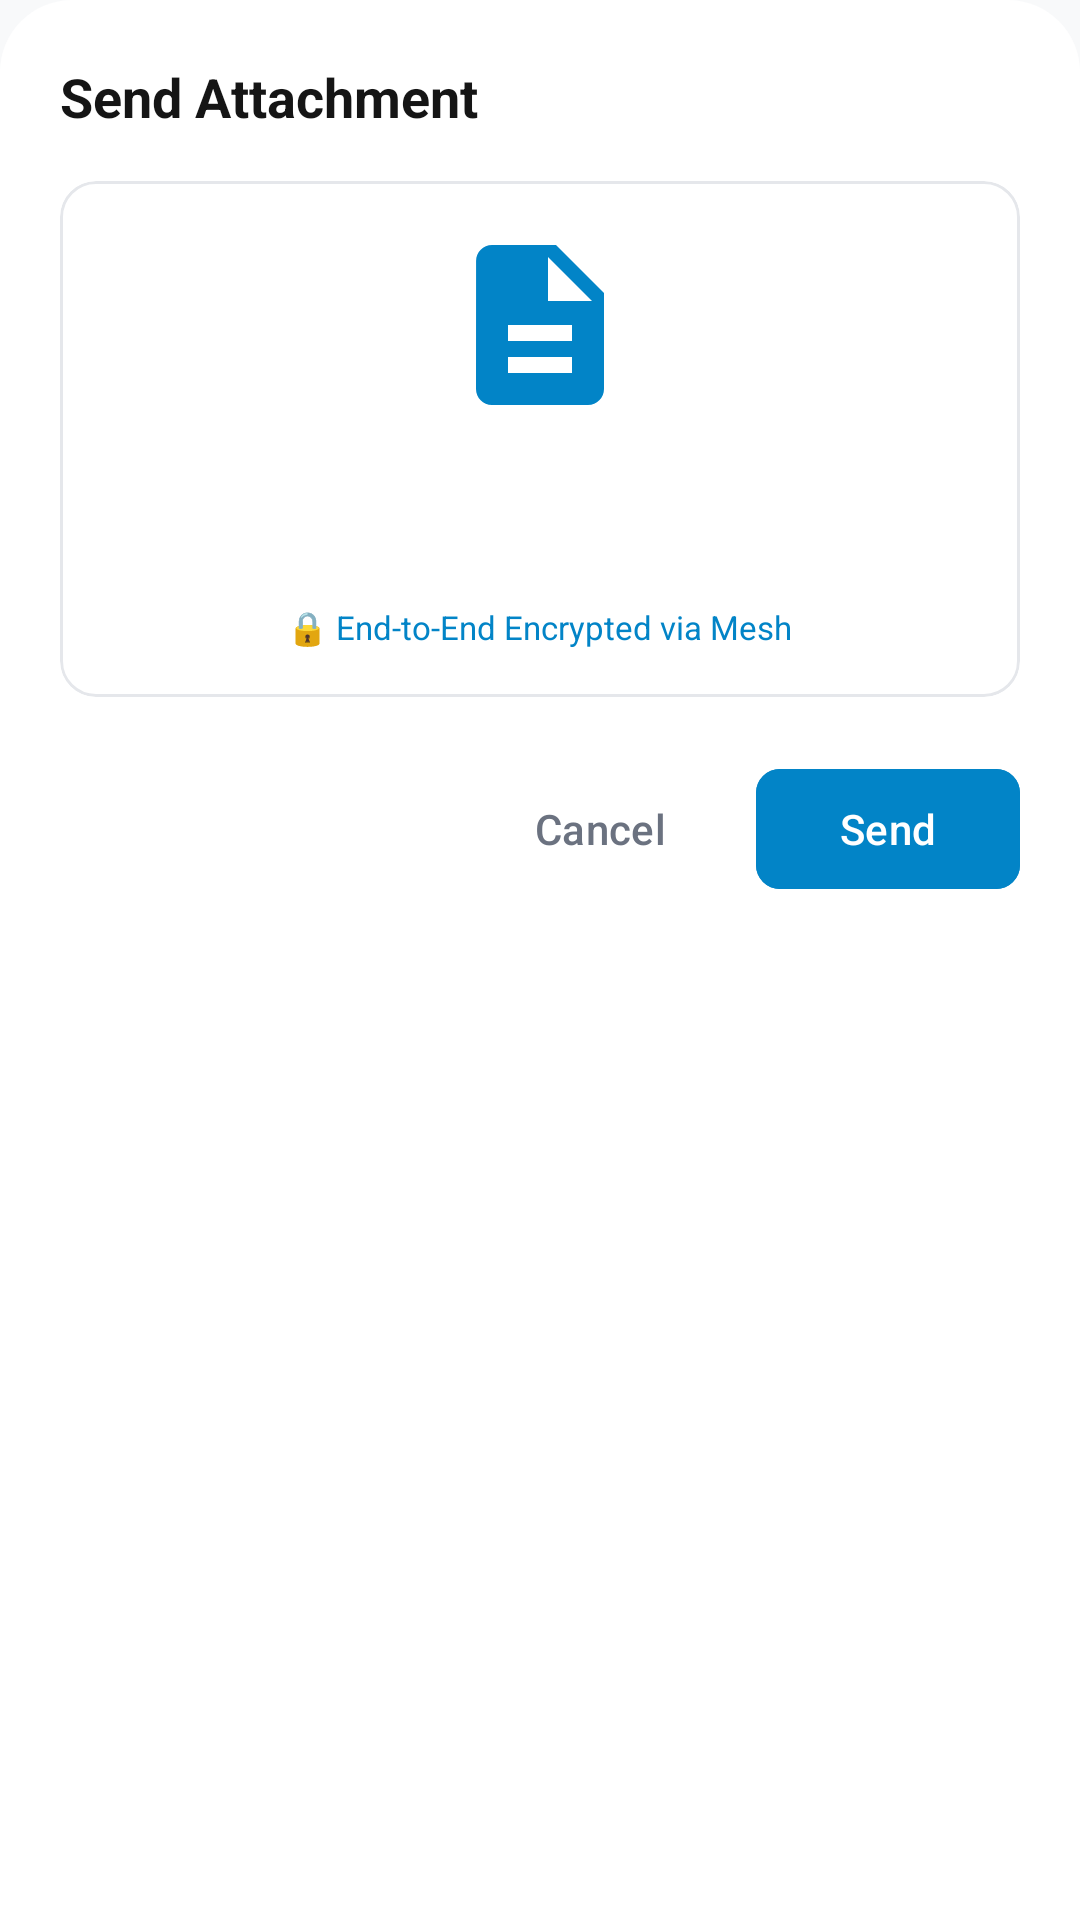

Layout XML and referenced resources for this Android screen:
<!-- AndroidManifest.xml: application theme Theme.PeerConnect -->
<!-- res/layout/dialog_send_attachment_preview.xml -->
<?xml version="1.0" encoding="utf-8"?>
<LinearLayout xmlns:android="http://schemas.android.com/apk/res/android"
    xmlns:app="http://schemas.android.com/apk/res-auto"
    android:layout_width="match_parent"
    android:layout_height="wrap_content"
    android:background="@drawable/bg_bottom_sheet_attachment"
    android:orientation="vertical"
    android:padding="20dp">

    <TextView
        android:id="@+id/textPreviewTitle"
        android:layout_width="wrap_content"
        android:layout_height="wrap_content"
        android:text="Send Attachment"
        android:textColor="@color/nexora_text_primary"
        android:textSize="18sp"
        android:textStyle="bold" />

    <com.google.android.material.card.MaterialCardView
        android:layout_width="match_parent"
        android:layout_height="wrap_content"
        android:layout_marginTop="16dp"
        app:cardBackgroundColor="@color/nexora_surface"
        app:cardCornerRadius="12dp"
        app:strokeColor="@color/nexora_border"
        app:strokeWidth="1dp">

        <LinearLayout
            android:layout_width="match_parent"
            android:layout_height="wrap_content"
            android:gravity="center"
            android:orientation="vertical"
            android:padding="16dp">

            <ImageView
                android:id="@+id/imagePreviewThumbnail"
                android:layout_width="match_parent"
                android:layout_height="180dp"
                android:adjustViewBounds="true"
                android:scaleType="centerCrop"
                android:visibility="gone" />

            <ImageView
                android:id="@+id/iconFilePreview"
                android:layout_width="64dp"
                android:layout_height="64dp"
                android:src="@drawable/ic_document"
                app:tint="@color/nexora_cyan" />

            <TextView
                android:id="@+id/textPreviewFileName"
                android:layout_width="wrap_content"
                android:layout_height="wrap_content"
                android:layout_marginTop="12dp"
                android:ellipsize="middle"
                android:gravity="center"
                android:maxLines="2"
                android:textColor="@color/nexora_text_primary"
                android:textSize="14sp"
                android:textStyle="bold" />

            <TextView
                android:id="@+id/textPreviewFileSize"
                android:layout_width="wrap_content"
                android:layout_height="wrap_content"
                android:layout_marginTop="4dp"
                android:textColor="@color/nexora_text_secondary"
                android:textSize="12sp" />

            <TextView
                android:layout_width="wrap_content"
                android:layout_height="wrap_content"
                android:layout_marginTop="10dp"
                android:text="🔒 End-to-End Encrypted via Mesh"
                android:textColor="@color/nexora_cyan"
                android:textSize="11sp" />
        </LinearLayout>
    </com.google.android.material.card.MaterialCardView>

    <LinearLayout
        android:layout_width="match_parent"
        android:layout_height="wrap_content"
        android:layout_marginTop="20dp"
        android:gravity="end"
        android:orientation="horizontal">

        <com.google.android.material.button.MaterialButton
            android:id="@+id/btnCancelPreview"
            style="@style/Widget.Material3.Button.TextButton"
            android:layout_width="wrap_content"
            android:layout_height="wrap_content"
            android:layout_marginEnd="8dp"
            android:text="Cancel"
            android:textColor="@color/nexora_text_secondary" />

        <com.google.android.material.button.MaterialButton
            android:id="@+id/btnConfirmSend"
            style="@style/Widget.Material3.Button"
            android:layout_width="wrap_content"
            android:layout_height="wrap_content"
            android:backgroundTint="@color/nexora_cyan"
            android:text="Send"
            android:textColor="#FFFFFF"
            app:cornerRadius="8dp" />
    </LinearLayout>

</LinearLayout>
<!-- resources referenced by this layout -->
<resources>
  <color name="nexora_border">#e5e7eb</color>
  <color name="nexora_cyan">#0284c7</color>
  <color name="nexora_surface">#ffffff</color>
  <color name="nexora_text_primary">#151515</color>
  <color name="nexora_text_secondary">#6b7280</color>
  <!-- drawable bg_bottom_sheet_attachment (drawable) -->
  <?xml version="1.0" encoding="utf-8"?>
  <shape xmlns:android="http://schemas.android.com/apk/res/android"
      android:shape="rectangle">
      <corners
          android:topLeftRadius="24dp"
          android:topRightRadius="24dp"
          android:bottomLeftRadius="0dp"
          android:bottomRightRadius="0dp" />
      <solid android:color="@color/nexora_surface" />
  </shape>
  <!-- drawable ic_document (drawable) -->
  <?xml version="1.0" encoding="utf-8"?>
  <vector xmlns:android="http://schemas.android.com/apk/res/android"
      android:height="24dp"
      android:width="24dp"
      android:viewportWidth="24"
      android:viewportHeight="24">
      <path
          android:fillColor="#ff000000"
          android:pathData="M14,2H6c-1.1,0 -1.99,0.9 -1.99,2L4,20c0,1.1 0.89,2 1.99,2H18c1.1,0 2,-0.9 2,-2V8l-6,-6zM16,18H8v-2h8v2zm0,-4H8v-2h8v2zm-3,-5V3.5L18.5,9H13z"/>
  </vector>
  <style name="Theme.PeerConnect" parent="Base.Theme.PeerConnect" />
  <style name="Base.Theme.PeerConnect" parent="Theme.Material3.Light.NoActionBar">
          <item name="android:windowBackground">@color/nexora_bg</item>
          <item name="android:statusBarColor">@color/nexora_surface</item>
          <item name="android:windowLightStatusBar">true</item>
          <item name="android:navigationBarColor">@color/nexora_surface</item>
          <item name="colorOnPrimary">@color/white</item>
          <item name="colorOnSecondary">@color/white</item>
          <item name="colorPrimary">@color/nexora_red</item>
          <item name="colorSecondary">@color/nexora_dark_red</item>
          <item name="colorSecondaryContainer">@color/nexora_green_soft</item>
      </style>
  <color name="nexora_bg">#f8f9fa</color>
  <color name="white">#ffffffff</color>
  <color name="nexora_red">#e53935</color>
  <color name="nexora_dark_red">#b71c1c</color>
  <color name="nexora_green_soft">#dcfce7</color>
</resources>
